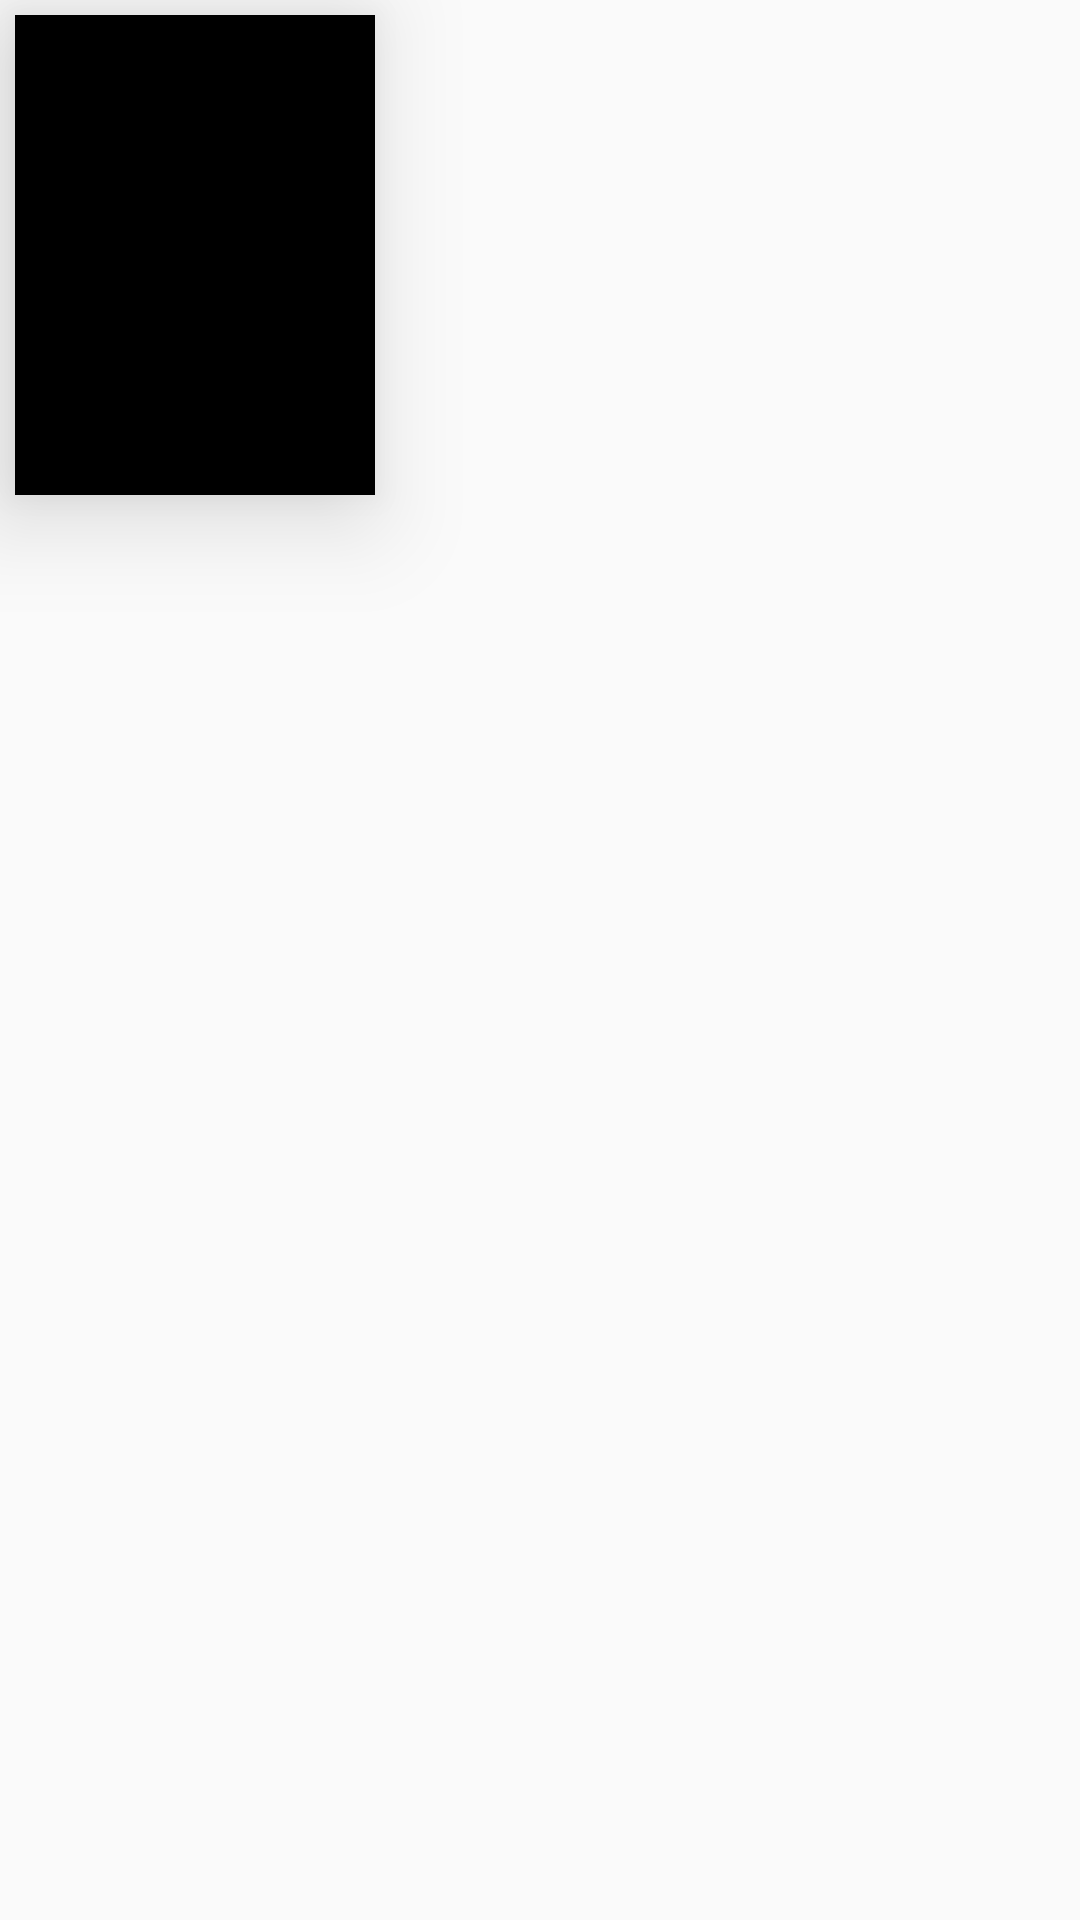

Reconstruct the res/layout file that produces this screen, plus the resources it refers to.
<!-- AndroidManifest.xml: application theme AppTheme -->
<!-- res/layout/single_item.xml -->
<?xml version="1.0" encoding="utf-8"?>
<LinearLayout xmlns:android="http://schemas.android.com/apk/res/android"
    xmlns:app="http://schemas.android.com/apk/res-auto"
    xmlns:tools="http://schemas.android.com/tools"
    android:layout_width="wrap_content"
    android:layout_height="wrap_content"
    android:clipToPadding="false"
    android:elevation="20dp"
    android:orientation="vertical"
    android:padding="5dp">

    <ImageView
        android:id="@+id/poster_image"
        android:layout_width="120dp"
        android:layout_height="160dp"
        android:adjustViewBounds="true"
        android:background="#000"
        android:contentDescription="image"
        android:cropToPadding="false"
        android:elevation="20dp"
        android:scaleType="fitXY"
        android:visibility="visible"
        tools:srcCompat="@color/colorPrimary" />


</LinearLayout>
<!-- resources referenced by this layout -->
<resources>
  <color name="colorPrimary">#37323E</color>
  <style name="AppTheme" parent="Theme.AppCompat.Light.DarkActionBar">
          
          <item name="colorPrimary">@color/colorPrimary</item>
          <item name="colorPrimaryDark">@color/colorPrimaryDark</item>
          <item name="colorAccent">@color/colorAccent</item>
      </style>
  <color name="colorPrimaryDark">#111</color>
  <color name="colorAccent">#DEB841</color>
</resources>
